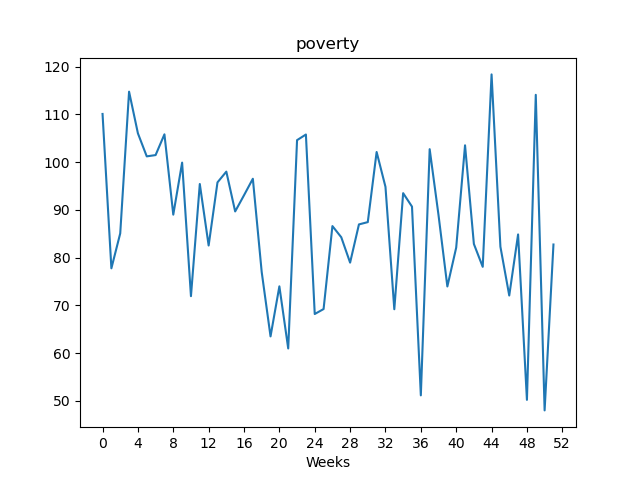

The table this chart was drawn from, first rows:
, value
Week1, 110.1
Week2, 77.76
Week3, 85.08
Week4, 114.8
Week5, 106
Week6, 101.2
Week7, 101.5
Week8, 105.8
Week9, 89.01
Week10, 99.91
Week11, 71.92
Week12, 95.43
Week13, 82.54
Week14, 95.77
Week15, 98.02
Week16, 89.68
Week17, 93.07
Week18, 96.53
Week19, 77.0
Week20, 63.49
Week21, 73.98
Week22, 60.96
Week23, 104.6
Week24, 105.8
Week25, 68.18
Week26, 69.22
Week27, 86.61
Week28, 84.27
Week29, 78.95
Week30, 86.96
Week31, 87.44
Week32, 102.1
Week33, 94.84
Week34, 69.18
Week35, 93.51
Week36, 90.69
Week37, 51.13
Week38, 102.7
Week39, 88.91
Week40, 73.95
Week41, 82.1
Week42, 103.5
Week43, 82.86
Week44, 78.07
Week45, 118.4
Week46, 82.29
Week47, 72.06
Week48, 84.86
Week49, 50.19
Week50, 114.1
Week51, 47.98
Week52, 82.75
